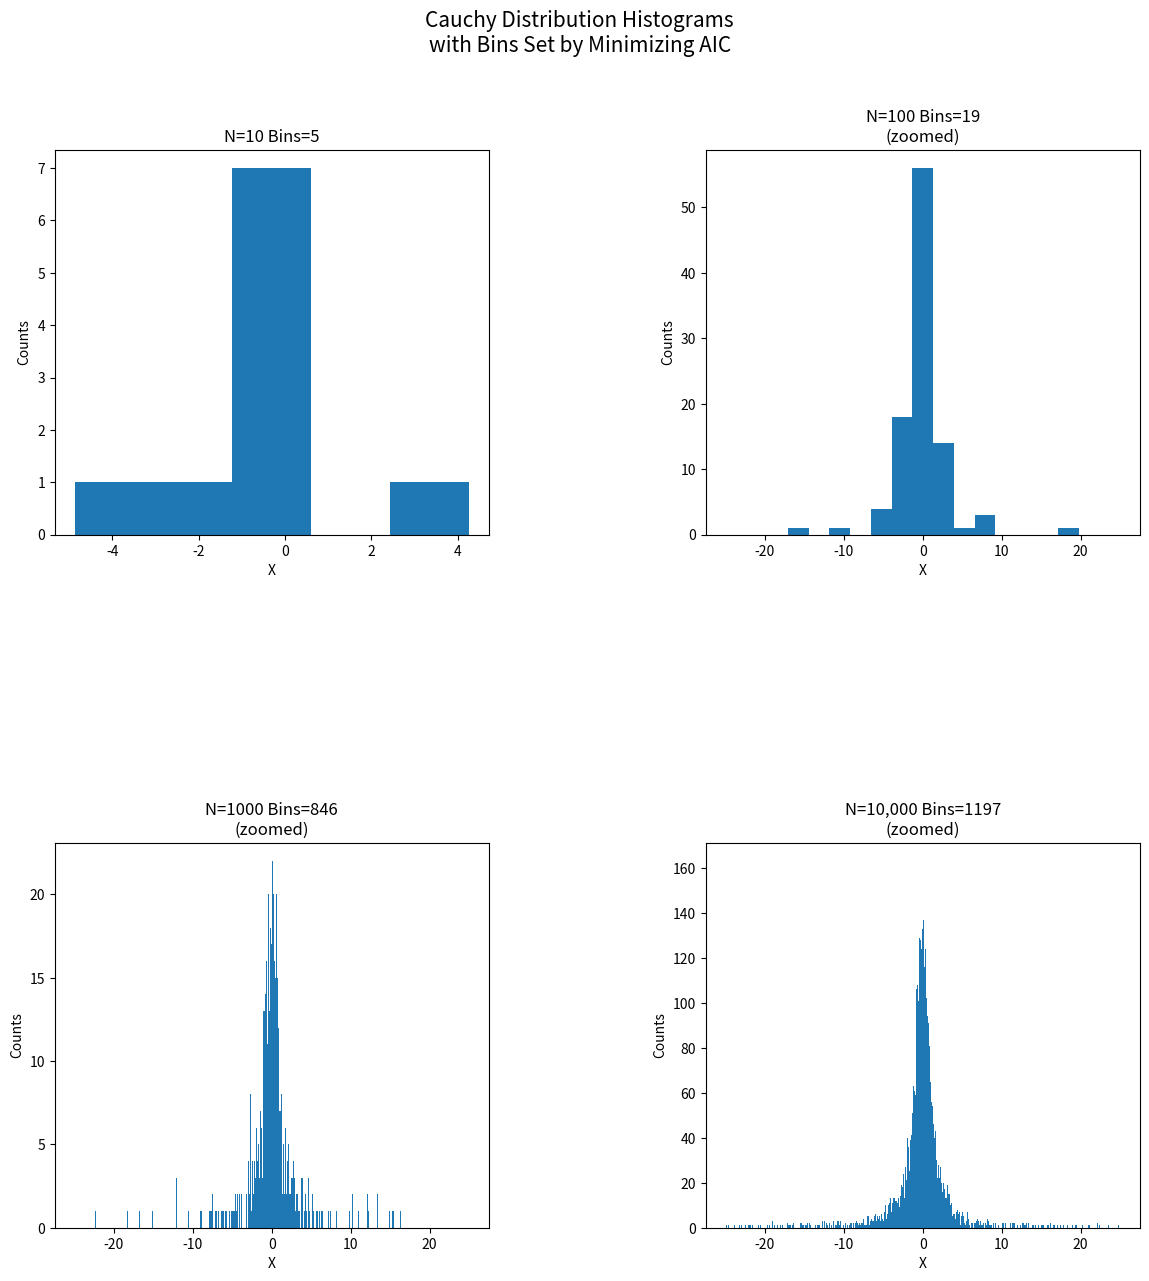

This chart was generated by the following Python code:
import numpy as np
import matplotlib.pyplot as plt
import scipy.stats as stats
import sys

np.seterr(divide='ignore')

MIN_FLOAT = sys.float_info.min

def aic_hist(h):
    '''
    AIC for histogram
    :param h: array of bin heights (len (h) == k)
    :return: aic (float) value
    '''

    #todo: error checking
    h = np.array(h).astype(float)  # just to be safe and to protect the log
    k = float(len(h))
    n = np.sum(h)

    #get rid of 0 height to protect log
    h[h == 0] = MIN_FLOAT

    try:
        aic = -2 *np.sum( h*np.log(h*k/n) ) + 2*(k-1)
    except:
        #generally h == 0 so, log is not valid
        aic = np.inf
    return aic




def min_aic(data):
    '''
    Pick the best number of bins by minimizing the AIC
    :param data:
    :return: number of bins and corresponding minimum AIC
    '''

    #iterate over all possible number of bins
    #find the minimum aic

    aic = np.zeros(len(data)) # a little waste, but then the index is the number of bins
    aic += np.inf

    #todo: this is a dumb way to search ... should make better choice on min and max k values
    #call to np.histogram (reminder, if bins=<int> is number of bins, else if array, it defines the edges
    for k in range(2,len(data)):
        hist, edges = np.histogram(data,bins=k)
        aic[k] = aic_hist(hist)
        #print(k,aic[k])

    #get rid of nans
    aic[np.isnan(aic)] = np.inf
    return int(np.argmin(aic)),min(aic)

def main():

    zero_point = 0.0
    N = 4
    data = []
    best_bins = np.zeros(4,dtype=int)
    best_aic = np.zeros(4)
    for i in range(N):
        data.append(stats.cauchy.rvs(loc=zero_point,size=10**(i+1)))
        #data.append(stats.norm.rvs(size=10 ** (i + 1)))

    for i in range(N):
        best_bins[i], best_aic[i] = min_aic(data[i])
        print("AIC: N(%d), Bins(%d), MinAIC(%f)" %(10**(i+1), best_bins[i], best_aic[i]))
        #sanity check with np guess on bins ... no good alogrithm, though, for cauchy distro
        #hist, edges = np.histogram(data[i],bins='doane')
        #print("numpy:",len(hist))

    #plots
    zoom_range = (zero_point-25,zero_point+25)
    fig = plt.figure(figsize=(14, 14))
    fig.subplots_adjust(hspace=.8)
    fig.subplots_adjust(wspace=.5)

    fig.suptitle("Cauchy Distribution Histograms\nwith Bins Set by Minimizing AIC", fontsize=15)

    plt.subplot(221)
    plt.title("N=10 Bins=%d" %(best_bins[0]))
    plt.ylabel('Counts')
    plt.xlabel('X')
    plt.hist(data[0],bins=best_bins[0])#,range=zoom_range) #no need to zoom


    plt.subplot(222)
    plt.title("N=100 Bins=%d\n(zoomed)" %(best_bins[1]))
    plt.ylabel('Counts')
    plt.xlabel('X')
    plt.hist(data[1], bins=best_bins[1],range=zoom_range)


    plt.subplot(223)
    plt.title("N=1000 Bins=%d\n(zoomed)" %(best_bins[2]))
    plt.ylabel('Counts')
    plt.xlabel('X')
    plt.hist(data[2], bins=best_bins[2],range=zoom_range)


    plt.subplot(224)
    plt.title("N=10,000 Bins=%d\n(zoomed)" %(best_bins[3]))
    plt.ylabel('Counts')
    plt.xlabel('X')

    plt.hist(data[3], bins=best_bins[3],range=zoom_range)

    plt.savefig("./out/ddavis_hw04.pdf")
    plt.show()




if __name__ == '__main__':
    main()

